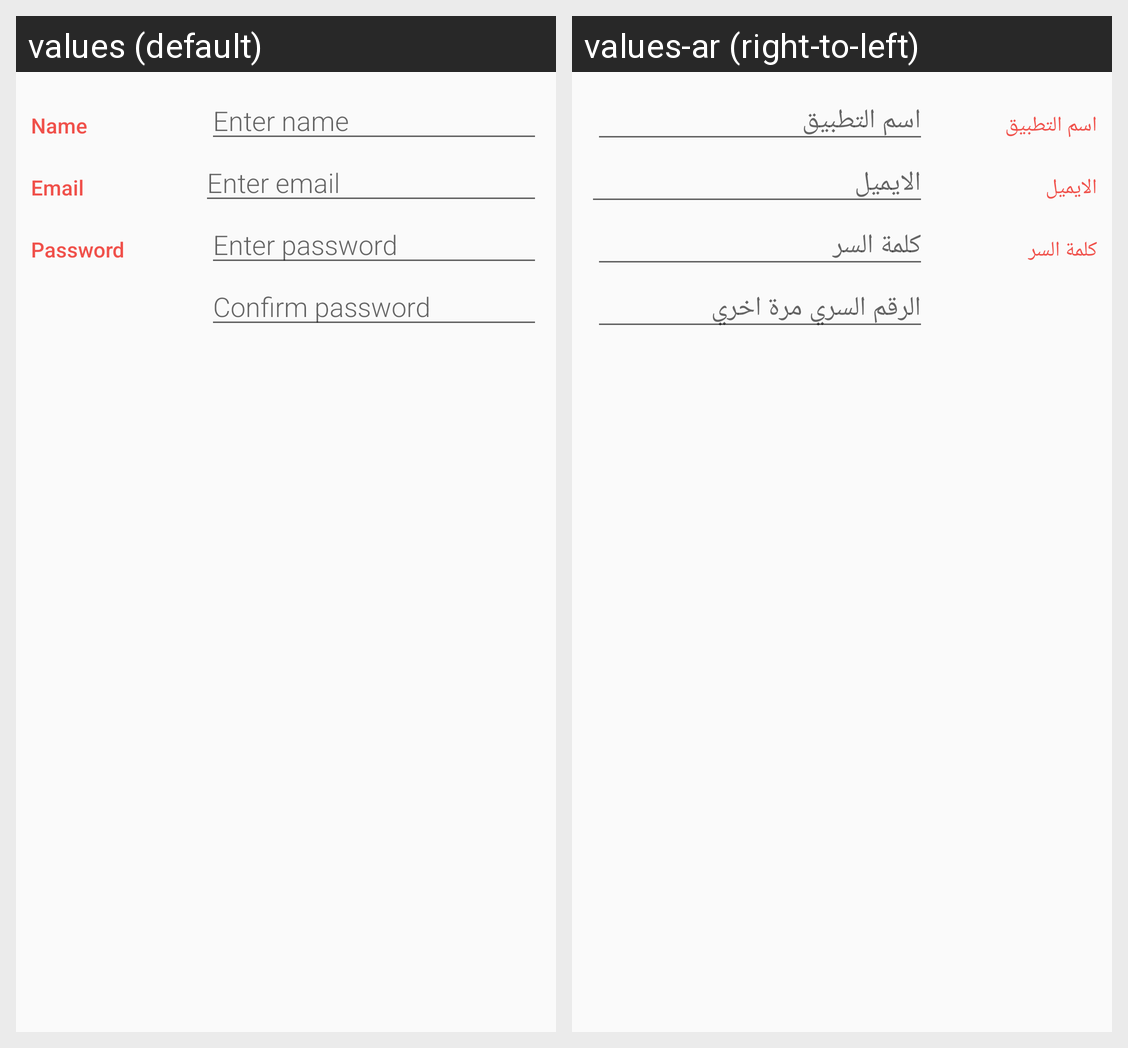

For this localized Android screen grid, give each drawn string resource with its value in every locale shown.
Android screen res/layout/content_adding_item.xml rendered under 2 locales, left to right: values (default), values-ar (right-to-left). Device: Nexus 5 (rendered at 1080×1920; each locale shown at half size, 540×960, under a caption strip naming it); theme AppTheme.
Strings drawn on this screen, with the default value and each locale's value (text and hints the layout hard-codes, and strings that could not be matched under every locale, appear in the picture but are not listed):

name
  values: Name
  values-ar: اسم التطبيق

enter_name
  values: Enter name
  values-ar: اسم التطبيق

email
  values: Email
  values-ar: الايميل

enter_email
  values: Enter email
  values-ar: الايميل

password
  values: Password
  values-ar: كلمة السر

enter_password
  values: Enter password
  values-ar: كلمة السر

confirm_password
  values: Confirm password
  values-ar: الرقم السري مرة اخري
